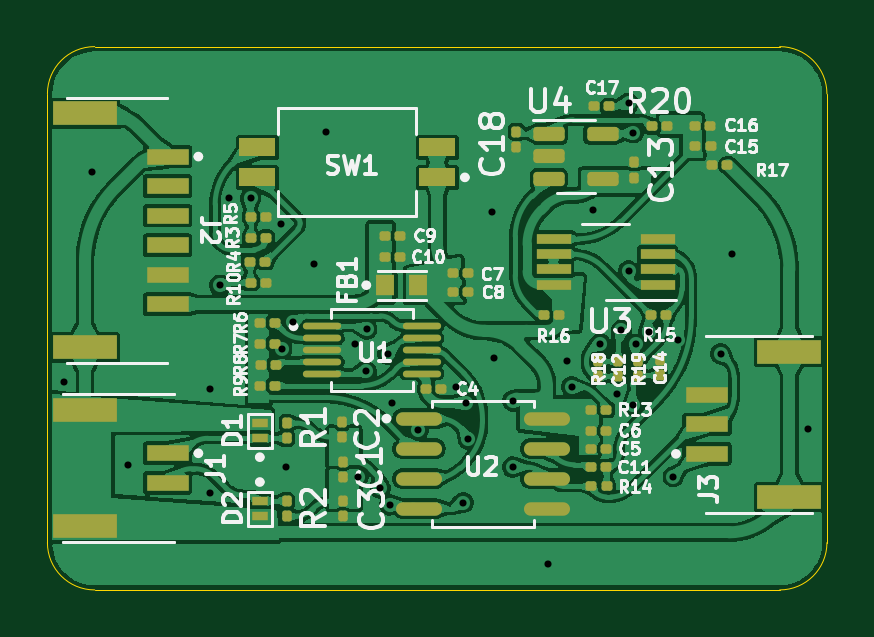
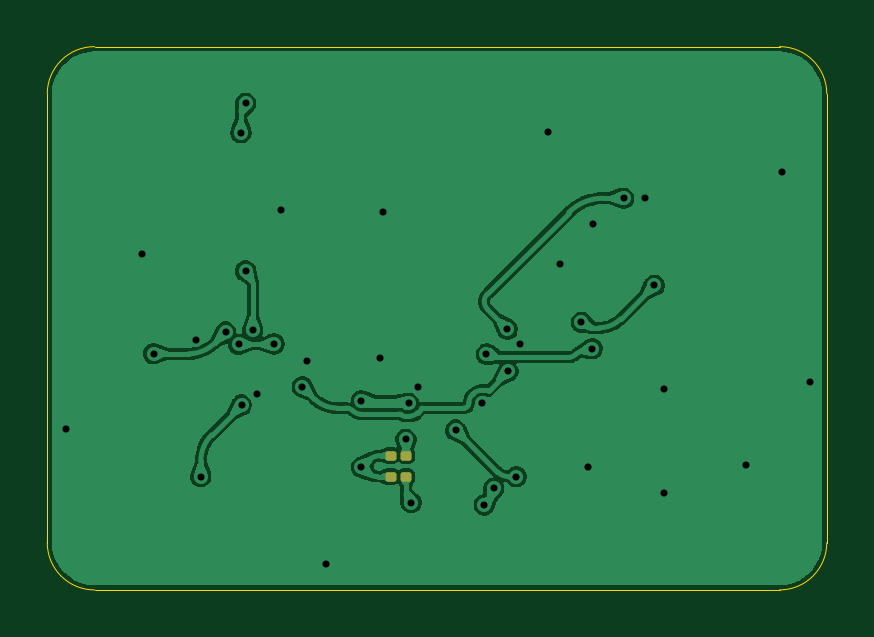
Circuit board: 11 layer files. Board 33.0 x 23.0 mm.
- bottom_copper: OPAMP-B_Cu.gbr (69257 bytes)
- bottom_mask: OPAMP-B_Mask.gbr (1272 bytes)
- paste: OPAMP-B_Paste.gbr (1267 bytes)
- bottom_silk: OPAMP-B_Silkscreen.gbr (477 bytes)
- outline: OPAMP-Edge_Cuts.gbr (1008 bytes)
- top_copper: OPAMP-F_Cu.gbr (223363 bytes)
- top_mask: OPAMP-F_Mask.gbr (6059 bytes)
- paste: OPAMP-F_Paste.gbr (6054 bytes)
- top_silk: OPAMP-F_Silkscreen.gbr (68753 bytes)
- drill: OPAMP-NPTH.drl (297 bytes)
- drill: OPAMP-PTH.drl (1029 bytes)

=== bottom_copper: OPAMP-B_Cu.gbr (69257 bytes, source omitted) ===
=== bottom_mask: OPAMP-B_Mask.gbr (1272 bytes, source withheld) ===
=== paste: OPAMP-B_Paste.gbr (1267 bytes, source withheld) ===
=== bottom_silk: OPAMP-B_Silkscreen.gbr ===
%TF.GenerationSoftware,KiCad,Pcbnew,9.0.7-9-ga3ce409f20*%
%TF.CreationDate,2026-04-06T13:44:26+08:00*%
%TF.ProjectId,OPAMP,4f50414d-502e-46b6-9963-61645f706362,rev?*%
%TF.SameCoordinates,Original*%
%TF.FileFunction,Legend,Bot*%
%TF.FilePolarity,Positive*%
%FSLAX46Y46*%
G04 Gerber Fmt 4.6, Leading zero omitted, Abs format (unit mm)*
G04 Created by KiCad (PCBNEW 9.0.7-9-ga3ce409f20) date 2026-04-06 13:44:26*
%MOMM*%
%LPD*%
G01*
G04 APERTURE LIST*
G04 APERTURE END LIST*
M02*

=== outline: OPAMP-Edge_Cuts.gbr ===
%TF.GenerationSoftware,KiCad,Pcbnew,9.0.7-9-ga3ce409f20*%
%TF.CreationDate,2026-04-06T13:44:26+08:00*%
%TF.ProjectId,OPAMP,4f50414d-502e-46b6-9963-61645f706362,rev?*%
%TF.SameCoordinates,Original*%
%TF.FileFunction,Profile,NP*%
%FSLAX46Y46*%
G04 Gerber Fmt 4.6, Leading zero omitted, Abs format (unit mm)*
G04 Created by KiCad (PCBNEW 9.0.7-9-ga3ce409f20) date 2026-04-06 13:44:26*
%MOMM*%
%LPD*%
G01*
G04 APERTURE LIST*
%TA.AperFunction,Profile*%
%ADD10C,0.050000*%
%TD*%
G04 APERTURE END LIST*
D10*
X46000000Y-121000000D02*
X46000000Y-140000000D01*
X79000000Y-140000000D02*
X79000000Y-121000000D01*
X46000000Y-121000000D02*
G75*
G02*
X48000000Y-119000000I2000000J0D01*
G01*
X79000000Y-140000000D02*
G75*
G02*
X77000000Y-142000000I-2000000J0D01*
G01*
X48000000Y-142000000D02*
X77000000Y-142000000D01*
X77000000Y-119000000D02*
G75*
G02*
X79000000Y-121000000I0J-2000000D01*
G01*
X48000000Y-142000000D02*
G75*
G02*
X46000000Y-140000000I0J2000000D01*
G01*
X77000000Y-119000000D02*
X48000000Y-119000000D01*
M02*

=== top_copper: OPAMP-F_Cu.gbr (223363 bytes, source omitted) ===
=== top_mask: OPAMP-F_Mask.gbr ===
%TF.GenerationSoftware,KiCad,Pcbnew,9.0.7-9-ga3ce409f20*%
%TF.CreationDate,2026-04-06T13:44:26+08:00*%
%TF.ProjectId,OPAMP,4f50414d-502e-46b6-9963-61645f706362,rev?*%
%TF.SameCoordinates,Original*%
%TF.FileFunction,Soldermask,Top*%
%TF.FilePolarity,Negative*%
%FSLAX46Y46*%
G04 Gerber Fmt 4.6, Leading zero omitted, Abs format (unit mm)*
G04 Created by KiCad (PCBNEW 9.0.7-9-ga3ce409f20) date 2026-04-06 13:44:26*
%MOMM*%
%LPD*%
G01*
G04 APERTURE LIST*
G04 Aperture macros list*
%AMRoundRect*
0 Rectangle with rounded corners*
0 $1 Rounding radius*
0 $2 $3 $4 $5 $6 $7 $8 $9 X,Y pos of 4 corners*
0 Add a 4 corners polygon primitive as box body*
4,1,4,$2,$3,$4,$5,$6,$7,$8,$9,$2,$3,0*
0 Add four circle primitives for the rounded corners*
1,1,$1+$1,$2,$3*
1,1,$1+$1,$4,$5*
1,1,$1+$1,$6,$7*
1,1,$1+$1,$8,$9*
0 Add four rect primitives between the rounded corners*
20,1,$1+$1,$2,$3,$4,$5,0*
20,1,$1+$1,$4,$5,$6,$7,0*
20,1,$1+$1,$6,$7,$8,$9,0*
20,1,$1+$1,$8,$9,$2,$3,0*%
G04 Aperture macros list end*
%ADD10RoundRect,0.100000X-0.130000X-0.100000X0.130000X-0.100000X0.130000X0.100000X-0.130000X0.100000X0*%
%ADD11R,0.700000X0.400000*%
%ADD12R,0.800000X0.864000*%
%ADD13O,1.950000X0.568000*%
%ADD14RoundRect,0.100000X-0.100000X0.130000X-0.100000X-0.130000X0.100000X-0.130000X0.100000X0.130000X0*%
%ADD15RoundRect,0.100000X0.100000X-0.130000X0.100000X0.130000X-0.100000X0.130000X-0.100000X-0.130000X0*%
%ADD16RoundRect,0.100000X0.130000X0.100000X-0.130000X0.100000X-0.130000X-0.100000X0.130000X-0.100000X0*%
%ADD17R,1.800000X0.700000*%
%ADD18R,2.700000X1.000000*%
%ADD19RoundRect,0.150000X-0.512500X-0.150000X0.512500X-0.150000X0.512500X0.150000X-0.512500X0.150000X0*%
%ADD20R,1.524000X0.762000*%
%ADD21R,1.450000X0.450000*%
%ADD22O,1.620000X0.280000*%
G04 APERTURE END LIST*
D10*
%TO.C,C16*%
X73428500Y-122380000D03*
X74068500Y-122380000D03*
%TD*%
%TO.C,C11*%
X69020000Y-136800000D03*
X69660000Y-136800000D03*
%TD*%
D11*
%TO.C,D1*%
X54991000Y-135580000D03*
X54991000Y-134930000D03*
%TD*%
D12*
%TO.C,FB1*%
X60300000Y-129100000D03*
X61700000Y-129100000D03*
%TD*%
D10*
%TO.C,C5*%
X69022000Y-136017000D03*
X69662000Y-136017000D03*
%TD*%
%TO.C,R6*%
X54986000Y-130683000D03*
X55626000Y-130683000D03*
%TD*%
D13*
%TO.C,U2*%
X61730000Y-134747000D03*
X61730000Y-136017000D03*
X61730000Y-137287000D03*
X61730000Y-138557000D03*
X67140000Y-138557000D03*
X67140000Y-137287000D03*
X67140000Y-136017000D03*
X67140000Y-134747000D03*
%TD*%
D14*
%TO.C,C12*%
X70160000Y-132315000D03*
X70160000Y-132955000D03*
%TD*%
D10*
%TO.C,C10*%
X60280000Y-127900000D03*
X60920000Y-127900000D03*
%TD*%
%TO.C,R10*%
X54616000Y-128989000D03*
X55256000Y-128989000D03*
%TD*%
D14*
%TO.C,C3*%
X58500000Y-138240000D03*
X58500000Y-138880000D03*
%TD*%
D10*
%TO.C,C8*%
X63180000Y-129381000D03*
X63820000Y-129381000D03*
%TD*%
D15*
%TO.C,C13*%
X70852500Y-124544000D03*
X70852500Y-123904000D03*
%TD*%
D10*
%TO.C,R8*%
X55022000Y-132461000D03*
X55662000Y-132461000D03*
%TD*%
D14*
%TO.C,C1*%
X58520000Y-136570000D03*
X58520000Y-137210000D03*
%TD*%
D10*
%TO.C,C9*%
X60280000Y-127000000D03*
X60920000Y-127000000D03*
%TD*%
D16*
%TO.C,R4*%
X55220000Y-128100000D03*
X54580000Y-128100000D03*
%TD*%
D15*
%TO.C,R1*%
X56134000Y-135575000D03*
X56134000Y-134935000D03*
%TD*%
D16*
%TO.C,R16*%
X67670000Y-130380000D03*
X67030000Y-130380000D03*
%TD*%
D14*
%TO.C,R2*%
X56134000Y-138237000D03*
X56134000Y-138877000D03*
%TD*%
D10*
%TO.C,R20*%
X71598500Y-122380000D03*
X72238500Y-122380000D03*
%TD*%
D17*
%TO.C,J2*%
X51090000Y-123655000D03*
X51090000Y-124905000D03*
X51090000Y-126155000D03*
X51090000Y-127405000D03*
X51090000Y-128655000D03*
X51090000Y-129905000D03*
D18*
X47590000Y-131735000D03*
X47590000Y-121825000D03*
%TD*%
D10*
%TO.C,C4*%
X62037000Y-133477000D03*
X62677000Y-133477000D03*
%TD*%
%TO.C,R5*%
X54616000Y-126200000D03*
X55256000Y-126200000D03*
%TD*%
D14*
%TO.C,C18*%
X65852500Y-122604000D03*
X65852500Y-123244000D03*
%TD*%
D10*
%TO.C,C7*%
X63180000Y-128600000D03*
X63820000Y-128600000D03*
%TD*%
D17*
%TO.C,J3*%
X73910000Y-136240000D03*
X73910000Y-134990000D03*
X73910000Y-133740000D03*
D18*
X77410000Y-131910000D03*
X77410000Y-138070000D03*
%TD*%
D19*
%TO.C,U4*%
X67225000Y-122700000D03*
X67225000Y-123650000D03*
X67225000Y-124600000D03*
X69500000Y-124600000D03*
X69500000Y-122700000D03*
%TD*%
D11*
%TO.C,D2*%
X54991000Y-138232000D03*
X54991000Y-138882000D03*
%TD*%
D14*
%TO.C,R19*%
X71010000Y-132300000D03*
X71010000Y-132940000D03*
%TD*%
D17*
%TO.C,J1*%
X51090000Y-136215000D03*
X51090000Y-137465000D03*
D18*
X47590000Y-139295000D03*
X47590000Y-134385000D03*
%TD*%
D15*
%TO.C,C14*%
X71920000Y-132920000D03*
X71920000Y-132280000D03*
%TD*%
D10*
%TO.C,R7*%
X54986000Y-131572000D03*
X55626000Y-131572000D03*
%TD*%
D15*
%TO.C,C2*%
X58480000Y-135525000D03*
X58480000Y-134885000D03*
%TD*%
D16*
%TO.C,R13*%
X69662000Y-134366000D03*
X69022000Y-134366000D03*
%TD*%
D14*
%TO.C,R18*%
X69320000Y-132315000D03*
X69320000Y-132955000D03*
%TD*%
D10*
%TO.C,R9*%
X54986000Y-133350000D03*
X55626000Y-133350000D03*
%TD*%
D16*
%TO.C,R17*%
X74788500Y-124024000D03*
X74148500Y-124024000D03*
%TD*%
D20*
%TO.C,SW1*%
X62510000Y-124535000D03*
X62510000Y-123265000D03*
X54890000Y-123265000D03*
X54890000Y-124535000D03*
%TD*%
D10*
%TO.C,C15*%
X73432500Y-123224000D03*
X74072500Y-123224000D03*
%TD*%
%TO.C,C6*%
X69022000Y-135255000D03*
X69662000Y-135255000D03*
%TD*%
%TO.C,R15*%
X71560000Y-130370000D03*
X72200000Y-130370000D03*
%TD*%
D16*
%TO.C,R3*%
X55256000Y-127089000D03*
X54616000Y-127089000D03*
%TD*%
%TO.C,C17*%
X69772500Y-121524000D03*
X69132500Y-121524000D03*
%TD*%
D21*
%TO.C,U3*%
X71830000Y-129085000D03*
X71830000Y-128435000D03*
X71830000Y-127785000D03*
X71830000Y-127135000D03*
X67430000Y-127135000D03*
X67430000Y-127785000D03*
X67430000Y-128435000D03*
X67430000Y-129085000D03*
%TD*%
D16*
%TO.C,R14*%
X69670000Y-137610000D03*
X69030000Y-137610000D03*
%TD*%
D22*
%TO.C,U1*%
X57629000Y-130842000D03*
X57629000Y-131342000D03*
X57629000Y-131842000D03*
X57629000Y-132342000D03*
X57629000Y-132842000D03*
X61849000Y-132842000D03*
X61849000Y-132342000D03*
X61849000Y-131842000D03*
X61849000Y-131342000D03*
X61849000Y-130842000D03*
%TD*%
M02*

=== paste: OPAMP-F_Paste.gbr ===
%TF.GenerationSoftware,KiCad,Pcbnew,9.0.7-9-ga3ce409f20*%
%TF.CreationDate,2026-04-06T13:44:26+08:00*%
%TF.ProjectId,OPAMP,4f50414d-502e-46b6-9963-61645f706362,rev?*%
%TF.SameCoordinates,Original*%
%TF.FileFunction,Paste,Top*%
%TF.FilePolarity,Positive*%
%FSLAX46Y46*%
G04 Gerber Fmt 4.6, Leading zero omitted, Abs format (unit mm)*
G04 Created by KiCad (PCBNEW 9.0.7-9-ga3ce409f20) date 2026-04-06 13:44:26*
%MOMM*%
%LPD*%
G01*
G04 APERTURE LIST*
G04 Aperture macros list*
%AMRoundRect*
0 Rectangle with rounded corners*
0 $1 Rounding radius*
0 $2 $3 $4 $5 $6 $7 $8 $9 X,Y pos of 4 corners*
0 Add a 4 corners polygon primitive as box body*
4,1,4,$2,$3,$4,$5,$6,$7,$8,$9,$2,$3,0*
0 Add four circle primitives for the rounded corners*
1,1,$1+$1,$2,$3*
1,1,$1+$1,$4,$5*
1,1,$1+$1,$6,$7*
1,1,$1+$1,$8,$9*
0 Add four rect primitives between the rounded corners*
20,1,$1+$1,$2,$3,$4,$5,0*
20,1,$1+$1,$4,$5,$6,$7,0*
20,1,$1+$1,$6,$7,$8,$9,0*
20,1,$1+$1,$8,$9,$2,$3,0*%
G04 Aperture macros list end*
%ADD10RoundRect,0.079500X-0.079500X-0.100500X0.079500X-0.100500X0.079500X0.100500X-0.079500X0.100500X0*%
%ADD11R,0.700000X0.400000*%
%ADD12R,0.800000X0.864000*%
%ADD13O,1.950000X0.568000*%
%ADD14RoundRect,0.079500X-0.100500X0.079500X-0.100500X-0.079500X0.100500X-0.079500X0.100500X0.079500X0*%
%ADD15RoundRect,0.079500X0.100500X-0.079500X0.100500X0.079500X-0.100500X0.079500X-0.100500X-0.079500X0*%
%ADD16RoundRect,0.079500X0.079500X0.100500X-0.079500X0.100500X-0.079500X-0.100500X0.079500X-0.100500X0*%
%ADD17R,1.800000X0.700000*%
%ADD18R,2.700000X1.000000*%
%ADD19RoundRect,0.150000X-0.512500X-0.150000X0.512500X-0.150000X0.512500X0.150000X-0.512500X0.150000X0*%
%ADD20R,1.524000X0.762000*%
%ADD21R,1.450000X0.450000*%
%ADD22O,1.620000X0.280000*%
G04 APERTURE END LIST*
D10*
%TO.C,C16*%
X73403500Y-122380000D03*
X74093500Y-122380000D03*
%TD*%
%TO.C,C11*%
X68995000Y-136800000D03*
X69685000Y-136800000D03*
%TD*%
D11*
%TO.C,D1*%
X54991000Y-135580000D03*
X54991000Y-134930000D03*
%TD*%
D12*
%TO.C,FB1*%
X60300000Y-129100000D03*
X61700000Y-129100000D03*
%TD*%
D10*
%TO.C,C5*%
X68997000Y-136017000D03*
X69687000Y-136017000D03*
%TD*%
%TO.C,R6*%
X54961000Y-130683000D03*
X55651000Y-130683000D03*
%TD*%
D13*
%TO.C,U2*%
X61730000Y-134747000D03*
X61730000Y-136017000D03*
X61730000Y-137287000D03*
X61730000Y-138557000D03*
X67140000Y-138557000D03*
X67140000Y-137287000D03*
X67140000Y-136017000D03*
X67140000Y-134747000D03*
%TD*%
D14*
%TO.C,C12*%
X70160000Y-132290000D03*
X70160000Y-132980000D03*
%TD*%
D10*
%TO.C,C10*%
X60255000Y-127900000D03*
X60945000Y-127900000D03*
%TD*%
%TO.C,R10*%
X54591000Y-128989000D03*
X55281000Y-128989000D03*
%TD*%
D14*
%TO.C,C3*%
X58500000Y-138215000D03*
X58500000Y-138905000D03*
%TD*%
D10*
%TO.C,C8*%
X63155000Y-129381000D03*
X63845000Y-129381000D03*
%TD*%
D15*
%TO.C,C13*%
X70852500Y-124569000D03*
X70852500Y-123879000D03*
%TD*%
D10*
%TO.C,R8*%
X54997000Y-132461000D03*
X55687000Y-132461000D03*
%TD*%
D14*
%TO.C,C1*%
X58520000Y-136545000D03*
X58520000Y-137235000D03*
%TD*%
D10*
%TO.C,C9*%
X60255000Y-127000000D03*
X60945000Y-127000000D03*
%TD*%
D16*
%TO.C,R4*%
X55245000Y-128100000D03*
X54555000Y-128100000D03*
%TD*%
D15*
%TO.C,R1*%
X56134000Y-135600000D03*
X56134000Y-134910000D03*
%TD*%
D16*
%TO.C,R16*%
X67695000Y-130380000D03*
X67005000Y-130380000D03*
%TD*%
D14*
%TO.C,R2*%
X56134000Y-138212000D03*
X56134000Y-138902000D03*
%TD*%
D10*
%TO.C,R20*%
X71573500Y-122380000D03*
X72263500Y-122380000D03*
%TD*%
D17*
%TO.C,J2*%
X51090000Y-123655000D03*
X51090000Y-124905000D03*
X51090000Y-126155000D03*
X51090000Y-127405000D03*
X51090000Y-128655000D03*
X51090000Y-129905000D03*
D18*
X47590000Y-131735000D03*
X47590000Y-121825000D03*
%TD*%
D10*
%TO.C,C4*%
X62012000Y-133477000D03*
X62702000Y-133477000D03*
%TD*%
%TO.C,R5*%
X54591000Y-126200000D03*
X55281000Y-126200000D03*
%TD*%
D14*
%TO.C,C18*%
X65852500Y-122579000D03*
X65852500Y-123269000D03*
%TD*%
D10*
%TO.C,C7*%
X63155000Y-128600000D03*
X63845000Y-128600000D03*
%TD*%
D17*
%TO.C,J3*%
X73910000Y-136240000D03*
X73910000Y-134990000D03*
X73910000Y-133740000D03*
D18*
X77410000Y-131910000D03*
X77410000Y-138070000D03*
%TD*%
D19*
%TO.C,U4*%
X67225000Y-122700000D03*
X67225000Y-123650000D03*
X67225000Y-124600000D03*
X69500000Y-124600000D03*
X69500000Y-122700000D03*
%TD*%
D11*
%TO.C,D2*%
X54991000Y-138232000D03*
X54991000Y-138882000D03*
%TD*%
D14*
%TO.C,R19*%
X71010000Y-132275000D03*
X71010000Y-132965000D03*
%TD*%
D17*
%TO.C,J1*%
X51090000Y-136215000D03*
X51090000Y-137465000D03*
D18*
X47590000Y-139295000D03*
X47590000Y-134385000D03*
%TD*%
D15*
%TO.C,C14*%
X71920000Y-132945000D03*
X71920000Y-132255000D03*
%TD*%
D10*
%TO.C,R7*%
X54961000Y-131572000D03*
X55651000Y-131572000D03*
%TD*%
D15*
%TO.C,C2*%
X58480000Y-135550000D03*
X58480000Y-134860000D03*
%TD*%
D16*
%TO.C,R13*%
X69687000Y-134366000D03*
X68997000Y-134366000D03*
%TD*%
D14*
%TO.C,R18*%
X69320000Y-132290000D03*
X69320000Y-132980000D03*
%TD*%
D10*
%TO.C,R9*%
X54961000Y-133350000D03*
X55651000Y-133350000D03*
%TD*%
D16*
%TO.C,R17*%
X74813500Y-124024000D03*
X74123500Y-124024000D03*
%TD*%
D20*
%TO.C,SW1*%
X62510000Y-124535000D03*
X62510000Y-123265000D03*
X54890000Y-123265000D03*
X54890000Y-124535000D03*
%TD*%
D10*
%TO.C,C15*%
X73407500Y-123224000D03*
X74097500Y-123224000D03*
%TD*%
%TO.C,C6*%
X68997000Y-135255000D03*
X69687000Y-135255000D03*
%TD*%
%TO.C,R15*%
X71535000Y-130370000D03*
X72225000Y-130370000D03*
%TD*%
D16*
%TO.C,R3*%
X55281000Y-127089000D03*
X54591000Y-127089000D03*
%TD*%
%TO.C,C17*%
X69797500Y-121524000D03*
X69107500Y-121524000D03*
%TD*%
D21*
%TO.C,U3*%
X71830000Y-129085000D03*
X71830000Y-128435000D03*
X71830000Y-127785000D03*
X71830000Y-127135000D03*
X67430000Y-127135000D03*
X67430000Y-127785000D03*
X67430000Y-128435000D03*
X67430000Y-129085000D03*
%TD*%
D16*
%TO.C,R14*%
X69695000Y-137610000D03*
X69005000Y-137610000D03*
%TD*%
D22*
%TO.C,U1*%
X57629000Y-130842000D03*
X57629000Y-131342000D03*
X57629000Y-131842000D03*
X57629000Y-132342000D03*
X57629000Y-132842000D03*
X61849000Y-132842000D03*
X61849000Y-132342000D03*
X61849000Y-131842000D03*
X61849000Y-131342000D03*
X61849000Y-130842000D03*
%TD*%
M02*

=== top_silk: OPAMP-F_Silkscreen.gbr (68753 bytes, source omitted) ===
=== drill: OPAMP-NPTH.drl ===
M48
; DRILL file {KiCad 9.0.7-9-ga3ce409f20} date 2026-04-06T13:44:38+0800
; FORMAT={-:-/ absolute / metric / decimal}
; #@! TF.CreationDate,2026-04-06T13:44:38+08:00
; #@! TF.GenerationSoftware,Kicad,Pcbnew,9.0.7-9-ga3ce409f20
; #@! TF.FileFunction,NonPlated,1,2,NPTH
FMAT,2
METRIC
%
G90
G05
M30

=== drill: OPAMP-PTH.drl ===
M48
; DRILL file {KiCad 9.0.7-9-ga3ce409f20} date 2026-04-06T13:44:38+0800
; FORMAT={-:-/ absolute / metric / decimal}
; #@! TF.CreationDate,2026-04-06T13:44:38+08:00
; #@! TF.GenerationSoftware,Kicad,Pcbnew,9.0.7-9-ga3ce409f20
; #@! TF.FileFunction,Plated,1,2,PTH
FMAT,2
METRIC
; #@! TA.AperFunction,Plated,PTH,ViaDrill
T1C0.300
%
G90
G05
T1
X46.7Y-133.2
X47.9Y-124.3
X49.4Y-136.7
X52.9Y-133.5
X52.9Y-137.9
X53.3Y-129.1
X53.7Y-125.4
X54.6Y-125.416
X55.9Y-126.5
X55.924Y-131.792
X56.1Y-136.8
X56.394Y-130.673
X57.3Y-128.2
X57.8Y-122.6
X59.0Y-131.6
X59.146Y-137.204
X59.5Y-132.75
X59.519Y-130.956
X60.1Y-137.7
X60.412Y-132.014
X60.5Y-138.4
X60.6Y-134.1
X61.707Y-135.233
X63.3Y-133.4
X63.6Y-138.3
X63.7Y-134.1
X63.815Y-135.625
X64.8Y-126.0
X64.9Y-132.2
X65.7Y-134.0
X65.7Y-136.8
X67.2Y-140.9
X68.0Y-132.3
X68.2Y-133.4
X69.1Y-125.9
X69.399Y-131.585
X70.1Y-133.7
X70.3Y-131.0
X70.6Y-121.4
X70.6Y-128.5
X70.775Y-134.175
X70.8Y-122.649
X70.9Y-131.6
X71.446Y-131.086
X72.5Y-137.2
X72.7Y-131.4
X74.5Y-132.0
X75.0Y-127.8
X78.2Y-135.2
M30
